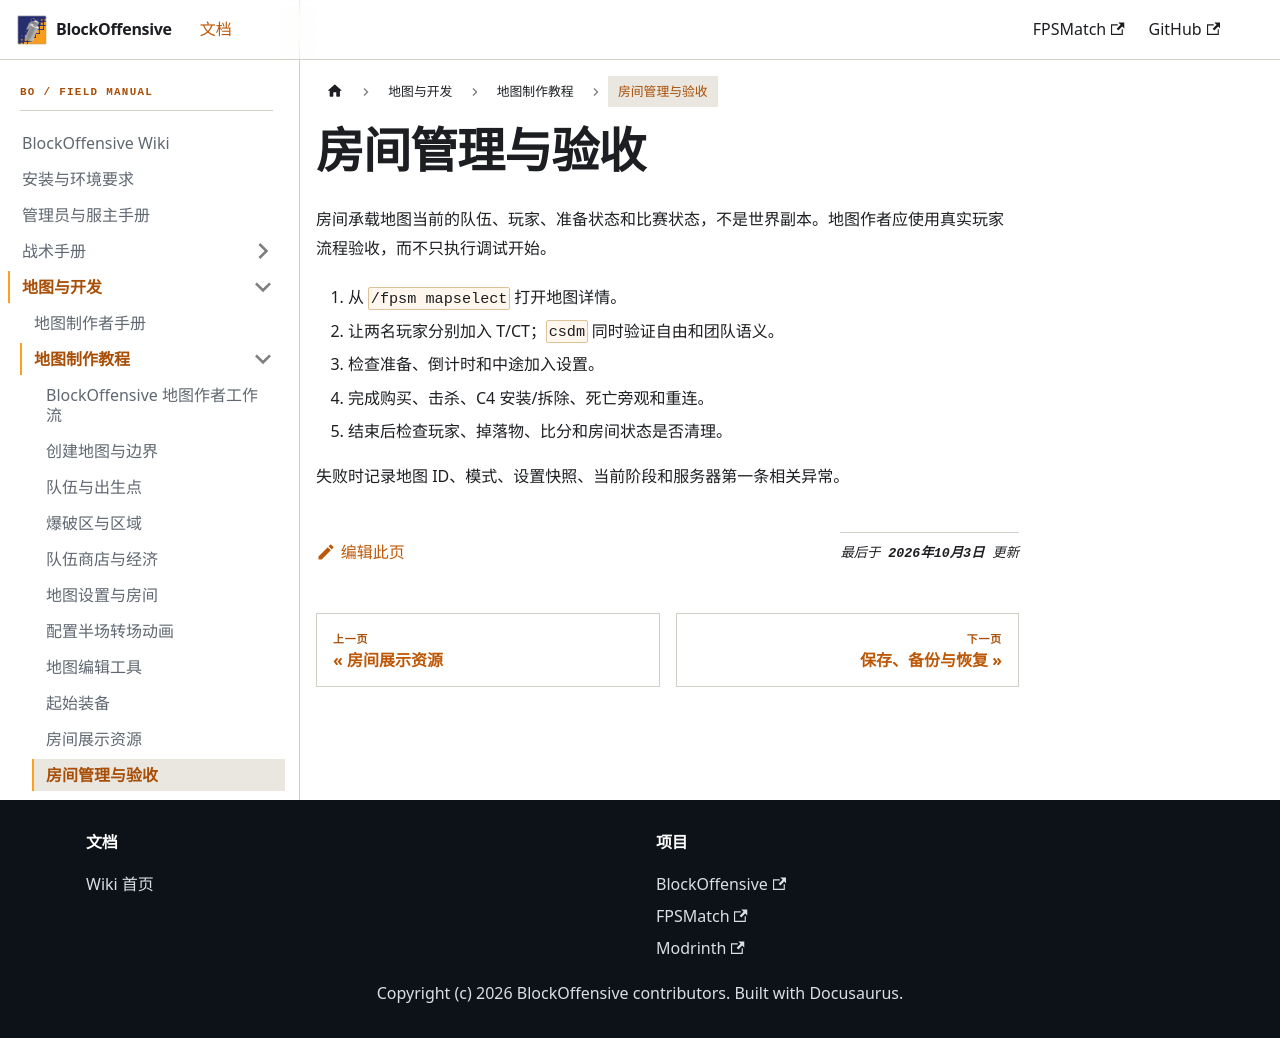

repository: PhasetransCrystal/BlockOffensive · page: master/docs/mapper/room-management/index.html · generator: docusaurus

---
title: 房间管理与验收
description: 从等待房间到完整比赛验证地图配置。
---

# 房间管理与验收

房间承载地图当前的队伍、玩家、准备状态和比赛状态，不是世界副本。地图作者应使用真实玩家流程验收，而不只执行调试开始。

1. 从 `/fpsm mapselect` 打开地图详情。
2. 让两名玩家分别加入 T/CT；`csdm` 同时验证自由和团队语义。
3. 检查准备、倒计时和中途加入设置。
4. 完成购买、击杀、C4 安装/拆除、死亡旁观和重连。
5. 结束后检查玩家、掉落物、比分和房间状态是否清理。

失败时记录地图 ID、模式、设置快照、当前阶段和服务器第一条相关异常。
